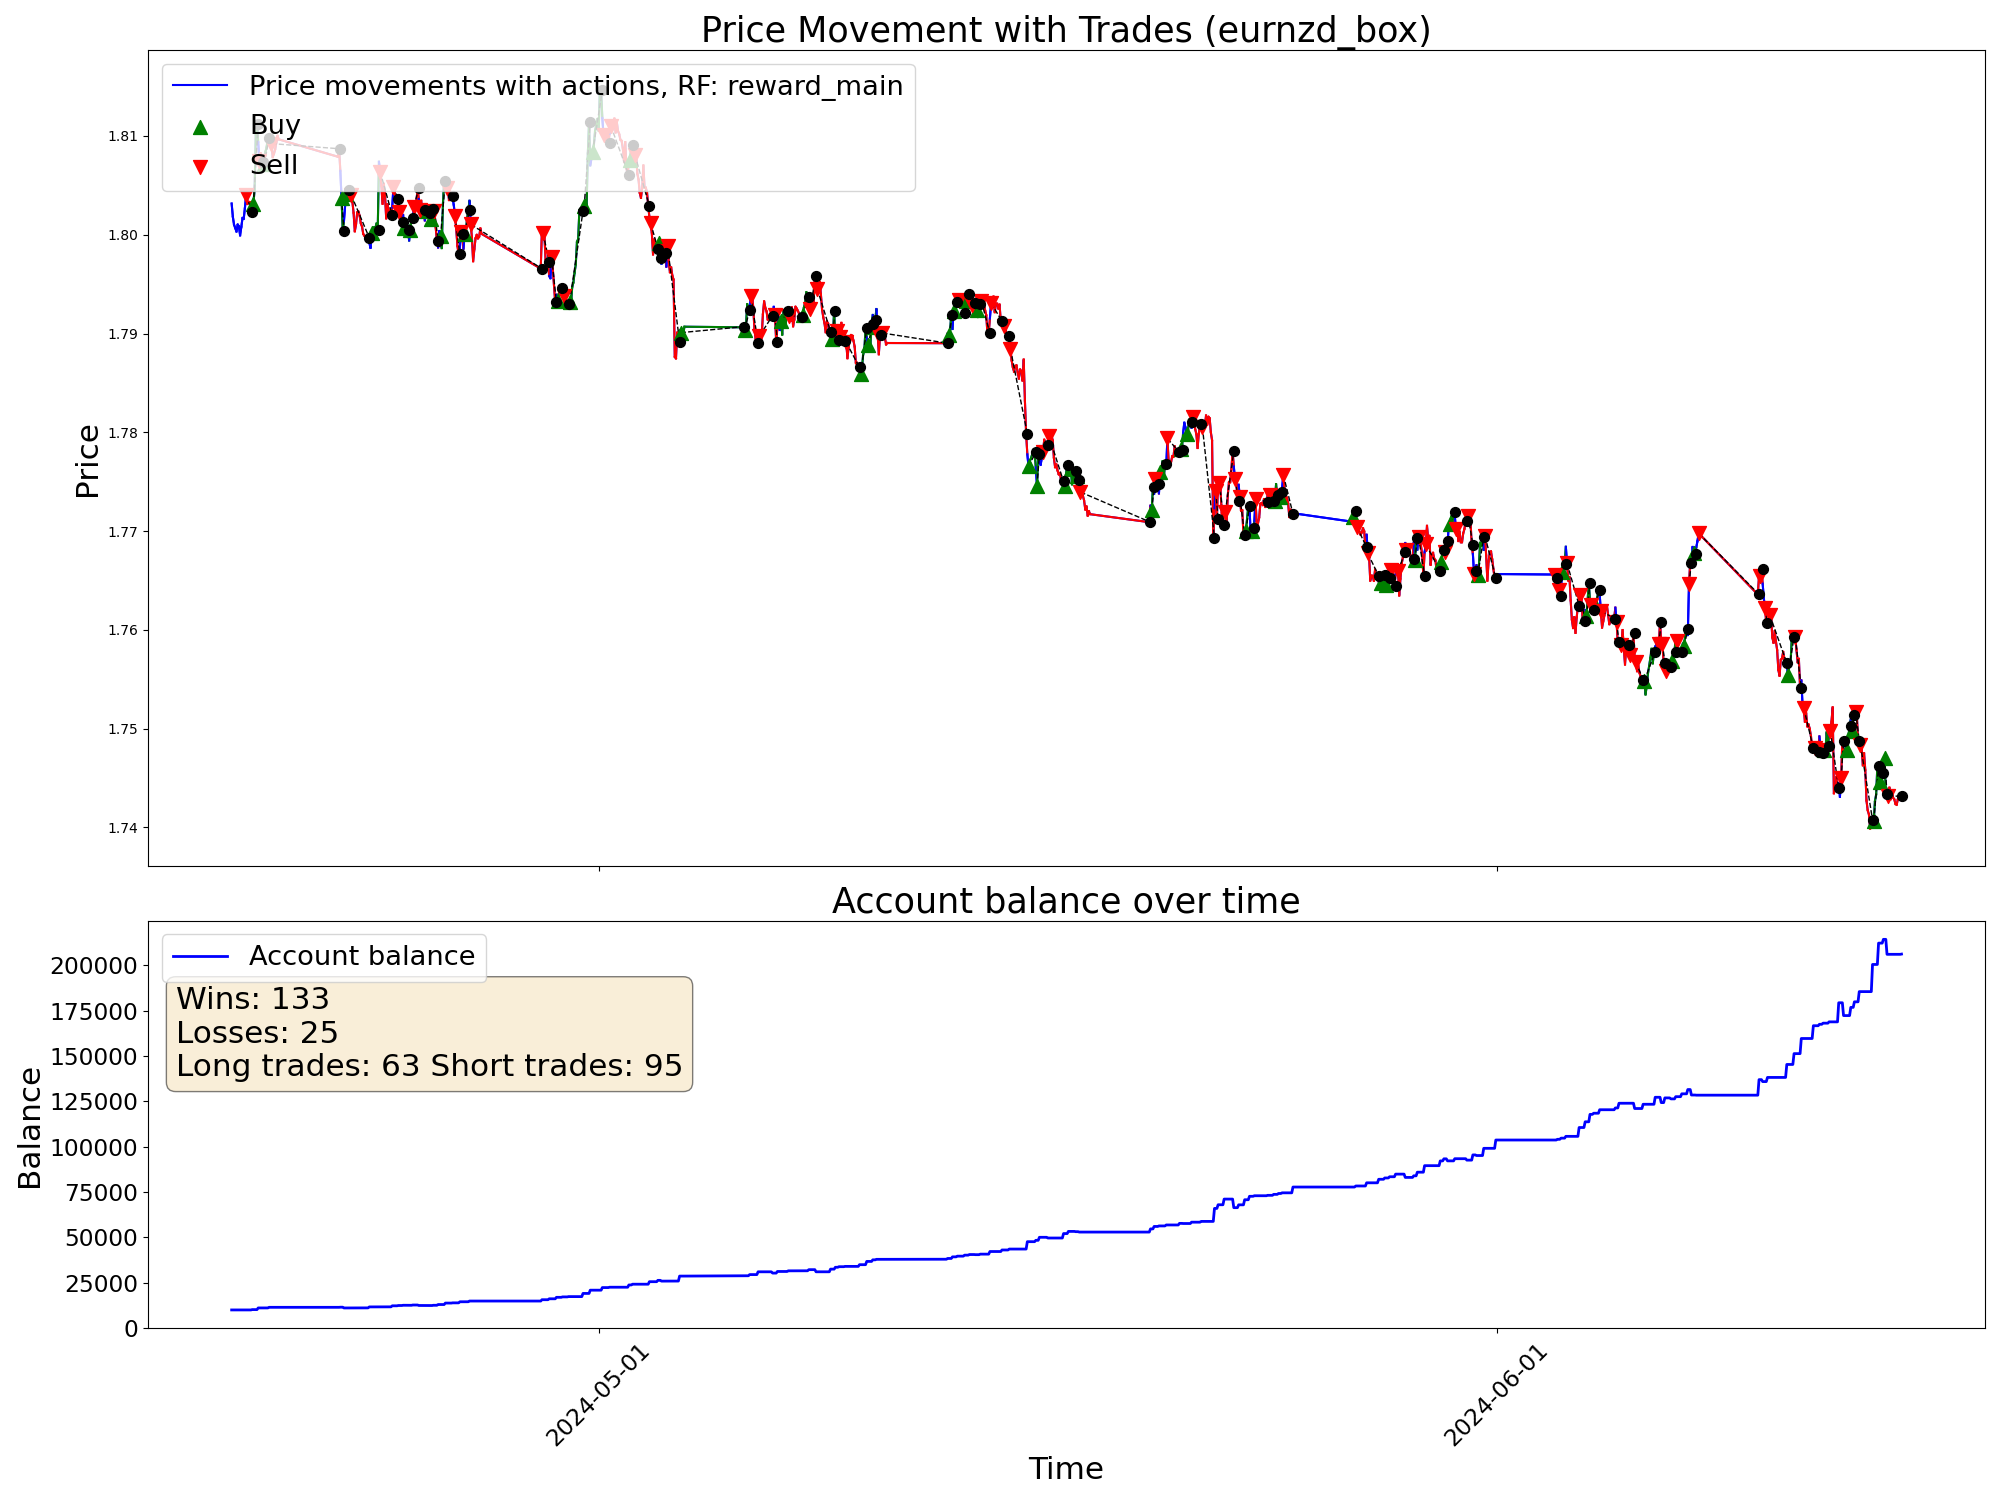

The table this chart was drawn from, first rows:
time, open, high, low, close, tick_volume, actDir, actRisk, eReward, eAccBalance, eWins, eLosses, pType, pOpenPrice, pSLPrice, pTPPrice, pProfit
2024-04-18 08:00:00, 1.804, 1.805, 1.803, 1.803, 3896, 0.0, 0.0, 0.0, 10000, 0, 0, 0, 0.0, 0.0, 0.0, 0.0
2024-04-18 09:00:00, 1.803, 1.804, 1.802, 1.802, 7348, 0.0, 0.0, 0.0, 10000, 0, 0, 0, 0.0, 0.0, 0.0, 0.0
2024-04-18 10:00:00, 1.802, 1.804, 1.801, 1.801, 7641, 0.0, 0.0, 0.0, 10000, 0, 0, 0, 0.0, 0.0, 0.0, 0.0
2024-04-18 11:00:00, 1.801, 1.802, 1.8, 1.801, 7307, 0.0, 0.0, 0.0, 10000, 0, 0, 0, 0.0, 0.0, 0.0, 0.0
2024-04-18 12:00:00, 1.801, 1.802, 1.8, 1.8, 4724, 0.0, 0.0, 0.0, 10000, 0, 0, 0, 0.0, 0.0, 0.0, 0.0
2024-04-18 13:00:00, 1.8, 1.801, 1.8, 1.801, 4821, 0.0, 0.0, 0.0, 10000, 0, 0, 0, 0.0, 0.0, 0.0, 0.0
2024-04-18 14:00:00, 1.801, 1.801, 1.8, 1.801, 5181, 0.0, 0.0, 0.0, 10000, 0, 0, 0, 0.0, 0.0, 0.0, 0.0
2024-04-18 15:00:00, 1.801, 1.802, 1.8, 1.8, 10168, 0.0, 0.0, 0.0, 10000, 0, 0, 0, 0.0, 0.0, 0.0, 0.0
2024-04-18 16:00:00, 1.8, 1.802, 1.798, 1.801, 12378, 0.0, 0.0, 0.0, 10000, 0, 0, 0, 0.0, 0.0, 0.0, 0.0
2024-04-18 17:00:00, 1.801, 1.802, 1.801, 1.802, 12705, 0.0, 0.0, 0.0, 10000, 0, 0, 0, 0.0, 0.0, 0.0, 0.0
2024-04-18 18:00:00, 1.802, 1.802, 1.8, 1.802, 7776, 0.0, 0.0, 0.0, 10000, 0, 0, 0, 0.0, 0.0, 0.0, 0.0
2024-04-18 19:00:00, 1.802, 1.803, 1.801, 1.803, 7295, 0.2338, 0.2338, 0.0, 10000, 0, 0, 0, 0.0, 0.0, 0.0, 0.0
2024-04-18 20:00:00, 1.803, 1.804, 1.803, 1.804, 7118, -1.0, -1.0, 0.0, 10000, 0, 0, 2, 1.804, 1.806, 0.0, 0.0
2024-04-18 21:00:00, 1.804, 1.804, 1.803, 1.803, 7258, -1.0, -1.0, 0.0, 10000, 0, 0, 2, 1.804, 1.806, 0.0, 0.0
2024-04-18 22:00:00, 1.803, 1.803, 1.802, 1.803, 4560, 0.3477, 0.3477, 0.0, 10000, 0, 0, 2, 1.804, 1.806, 0.0, 0.0
2024-04-18 23:00:00, 1.803, 1.804, 1.803, 1.803, 1713, -1.0, -1.0, 0.0, 10000, 0, 0, 2, 1.804, 1.806, 0.0, 0.0
2024-04-19 00:00:00, 1.803, 1.803, 1.801, 1.802, 2595, -1.0, -1.0, 0.0, 10000, 0, 0, 2, 1.804, 1.806, 0.0, 0.0
2024-04-19 01:00:00, 1.803, 1.803, 1.803, 1.803, 1194, 1.0, 1.0, 0.0, 10189, 1, 0, 0, 0.0, 0.0, 0.0, 189.1
2024-04-19 02:00:00, 1.803, 1.804, 1.803, 1.803, 2375, 1.0, 1.0, 0.0, 10189, 1, 0, 1, 1.803, 1.801, 0.0, 0.0
2024-04-19 03:00:00, 1.803, 1.805, 1.803, 1.805, 6027, 1.0, 1.0, 0.0, 10189, 1, 0, 1, 1.803, 1.801, 0.0, 0.0
2024-04-19 04:00:00, 1.805, 1.812, 1.804, 1.81, 15436, 1.0, 1.0, 0.0, 10189, 1, 0, 1, 1.803, 1.801, 0.0, 0.0
2024-04-19 05:00:00, 1.81, 1.813, 1.81, 1.811, 15264, 1.0, 1.0, 0.0, 10189, 1, 0, 1, 1.803, 1.801, 0.0, 0.0
2024-04-19 06:00:00, 1.811, 1.811, 1.809, 1.809, 13359, -1.0, -1.0, 0.0, 11101, 2, 0, 0, 0.0, 0.0, 0.0, 911.9
2024-04-19 07:00:00, 1.809, 1.81, 1.807, 1.807, 6488, -1.0, -1.0, 0.0, 11101, 2, 0, 2, 1.807, 1.812, 0.0, 0.0
2024-04-19 08:00:00, 1.807, 1.809, 1.807, 1.808, 6122, -0.5539, -0.5539, 0.0, 11101, 2, 0, 2, 1.807, 1.812, 0.0, 0.0
2024-04-19 09:00:00, 1.808, 1.809, 1.807, 1.807, 12515, -0.06998, -0.06998, 0.0, 11101, 2, 0, 2, 1.807, 1.812, 0.0, 0.0
2024-04-19 10:00:00, 1.807, 1.808, 1.806, 1.807, 11642, 1.0, 1.0, 0.0, 11116, 3, 0, 0, 0.0, 0.0, 0.0, 14.68
2024-04-19 11:00:00, 1.807, 1.808, 1.807, 1.807, 8784, 1.0, 1.0, 0.0, 11116, 3, 0, 1, 1.807, 1.806, 0.0, 0.0
2024-04-19 12:00:00, 1.807, 1.809, 1.807, 1.808, 6933, -1.0, -1.0, 0.0, 11116, 3, 0, 1, 1.807, 1.806, 0.0, 0.0
2024-04-19 13:00:00, 1.808, 1.81, 1.808, 1.809, 6690, 0.5117, 0.5117, 0.0, 11116, 3, 0, 1, 1.807, 1.806, 0.0, 0.0
2024-04-19 14:00:00, 1.809, 1.811, 1.809, 1.81, 6824, 0.03413, 0.03413, 0.0, 11116, 3, 0, 1, 1.807, 1.806, 0.0, 0.0
2024-04-19 15:00:00, 1.81, 1.811, 1.808, 1.809, 8787, -1.0, -1.0, 0.0, 11444, 4, 0, 0, 0.0, 0.0, 0.0, 328.9
2024-04-19 16:00:00, 1.809, 1.81, 1.808, 1.809, 10812, -0.2572, -0.2572, 0.0, 11444, 4, 0, 0, 0.0, 0.0, 0.0, 0.0
2024-04-19 17:00:00, 1.809, 1.81, 1.808, 1.809, 11494, -1.0, -1.0, 0.0, 11444, 4, 0, 2, 1.809, 1.811, 0.0, 0.0
2024-04-19 18:00:00, 1.809, 1.809, 1.808, 1.808, 8276, 0.4008, 0.4008, 0.0, 11444, 4, 0, 2, 1.809, 1.811, 0.0, 0.0
2024-04-19 19:00:00, 1.808, 1.809, 1.808, 1.808, 9007, -0.1576, -0.1576, 0.0, 11444, 4, 0, 2, 1.809, 1.811, 0.0, 0.0
2024-04-19 20:00:00, 1.808, 1.809, 1.808, 1.809, 6854, -0.6607, -0.6607, 0.0, 11444, 4, 0, 2, 1.809, 1.811, 0.0, 0.0
2024-04-19 21:00:00, 1.809, 1.81, 1.808, 1.809, 7811, -1.0, -1.0, 0.0, 11444, 4, 0, 2, 1.809, 1.811, 0.0, 0.0
2024-04-19 22:00:00, 1.809, 1.81, 1.809, 1.81, 4547, -1.0, -1.0, 0.0, 11444, 4, 0, 2, 1.809, 1.811, 0.0, 0.0
2024-04-19 23:00:00, 1.81, 1.81, 1.809, 1.81, 1717, -0.7363, -0.7363, 0.0, 11444, 4, 0, 2, 1.809, 1.811, 0.0, 0.0
2024-04-22 00:00:00, 1.807, 1.81, 1.805, 1.808, 1260, -1.0, -1.0, 0.0, 11444, 4, 0, 2, 1.809, 1.811, 0.0, 0.0
2024-04-22 01:00:00, 1.808, 1.81, 1.808, 1.809, 2199, 0.3808, 0.3808, 0.0, 11444, 4, 0, 2, 1.809, 1.811, 0.0, 0.0
2024-04-22 02:00:00, 1.809, 1.809, 1.806, 1.806, 2200, 1.0, 1.0, 0.0, 11511, 5, 0, 0, 0.0, 0.0, 0.0, 66.91
2024-04-22 03:00:00, 1.806, 1.807, 1.803, 1.804, 7045, 1.0, 1.0, 0.0, 11511, 5, 0, 1, 1.804, 1.802, 0.0, 0.0
2024-04-22 04:00:00, 1.804, 1.804, 1.8, 1.8, 7581, 0.8393, 0.8393, 0.0, 11511, 5, 0, 1, 1.804, 1.802, 0.0, 0.0
2024-04-22 05:00:00, 1.8, 1.802, 1.8, 1.801, 3983, 1.0, 1.0, 0.0, 11090, 5, 1, 0, 0.0, 0.0, 0.0, -421
2024-04-22 06:00:00, 1.801, 1.804, 1.801, 1.803, 3179, 0.4168, 0.4168, 0.0, 11090, 5, 1, 0, 0.0, 0.0, 0.0, 0.0
2024-04-22 07:00:00, 1.803, 1.804, 1.802, 1.804, 2519, 1.0, 1.0, 0.0, 11090, 5, 1, 1, 1.804, 1.799, 0.0, 0.0
2024-04-22 08:00:00, 1.804, 1.805, 1.804, 1.805, 3952, 1.0, 1.0, 0.0, 11090, 5, 1, 1, 1.804, 1.799, 0.0, 0.0
2024-04-22 09:00:00, 1.805, 1.805, 1.803, 1.805, 7641, -1.0, -1.0, 0.0, 11134, 6, 1, 0, 0.0, 0.0, 0.0, 43.94
2024-04-22 10:00:00, 1.805, 1.806, 1.803, 1.804, 7821, -0.4741, -0.4741, 0.0, 11134, 6, 1, 0, 0.0, 0.0, 0.0, 0.0
2024-04-22 11:00:00, 1.804, 1.805, 1.803, 1.804, 6302, -1.0, -1.0, 0.0, 11134, 6, 1, 2, 1.804, 1.807, 0.0, 0.0
2024-04-22 12:00:00, 1.804, 1.804, 1.803, 1.803, 5853, -0.8032, -0.8032, 0.0, 11134, 6, 1, 2, 1.804, 1.807, 0.0, 0.0
2024-04-22 13:00:00, 1.803, 1.803, 1.802, 1.802, 5339, -0.4644, -0.4644, 0.0, 11134, 6, 1, 2, 1.804, 1.807, 0.0, 0.0
2024-04-22 14:00:00, 1.802, 1.803, 1.8, 1.8, 6296, 0.09543, 0.09543, 0.0, 11134, 6, 1, 2, 1.804, 1.807, 0.0, 0.0
2024-04-22 15:00:00, 1.8, 1.801, 1.8, 1.801, 7251, 0.4872, 0.4872, 0.0, 11134, 6, 1, 2, 1.804, 1.807, 0.0, 0.0
2024-04-22 16:00:00, 1.801, 1.803, 1.801, 1.802, 8962, -0.7446, -0.7446, 0.0, 11134, 6, 1, 2, 1.804, 1.807, 0.0, 0.0
2024-04-22 17:00:00, 1.802, 1.803, 1.801, 1.802, 9088, -0.8611, -0.8611, 0.0, 11134, 6, 1, 2, 1.804, 1.807, 0.0, 0.0
2024-04-22 18:00:00, 1.802, 1.803, 1.801, 1.802, 6246, -0.5132, -0.5132, 0.0, 11134, 6, 1, 2, 1.804, 1.807, 0.0, 0.0
2024-04-22 19:00:00, 1.802, 1.802, 1.801, 1.801, 5089, -0.9711, -0.9711, 0.0, 11134, 6, 1, 2, 1.804, 1.807, 0.0, 0.0
... 940 more rows
